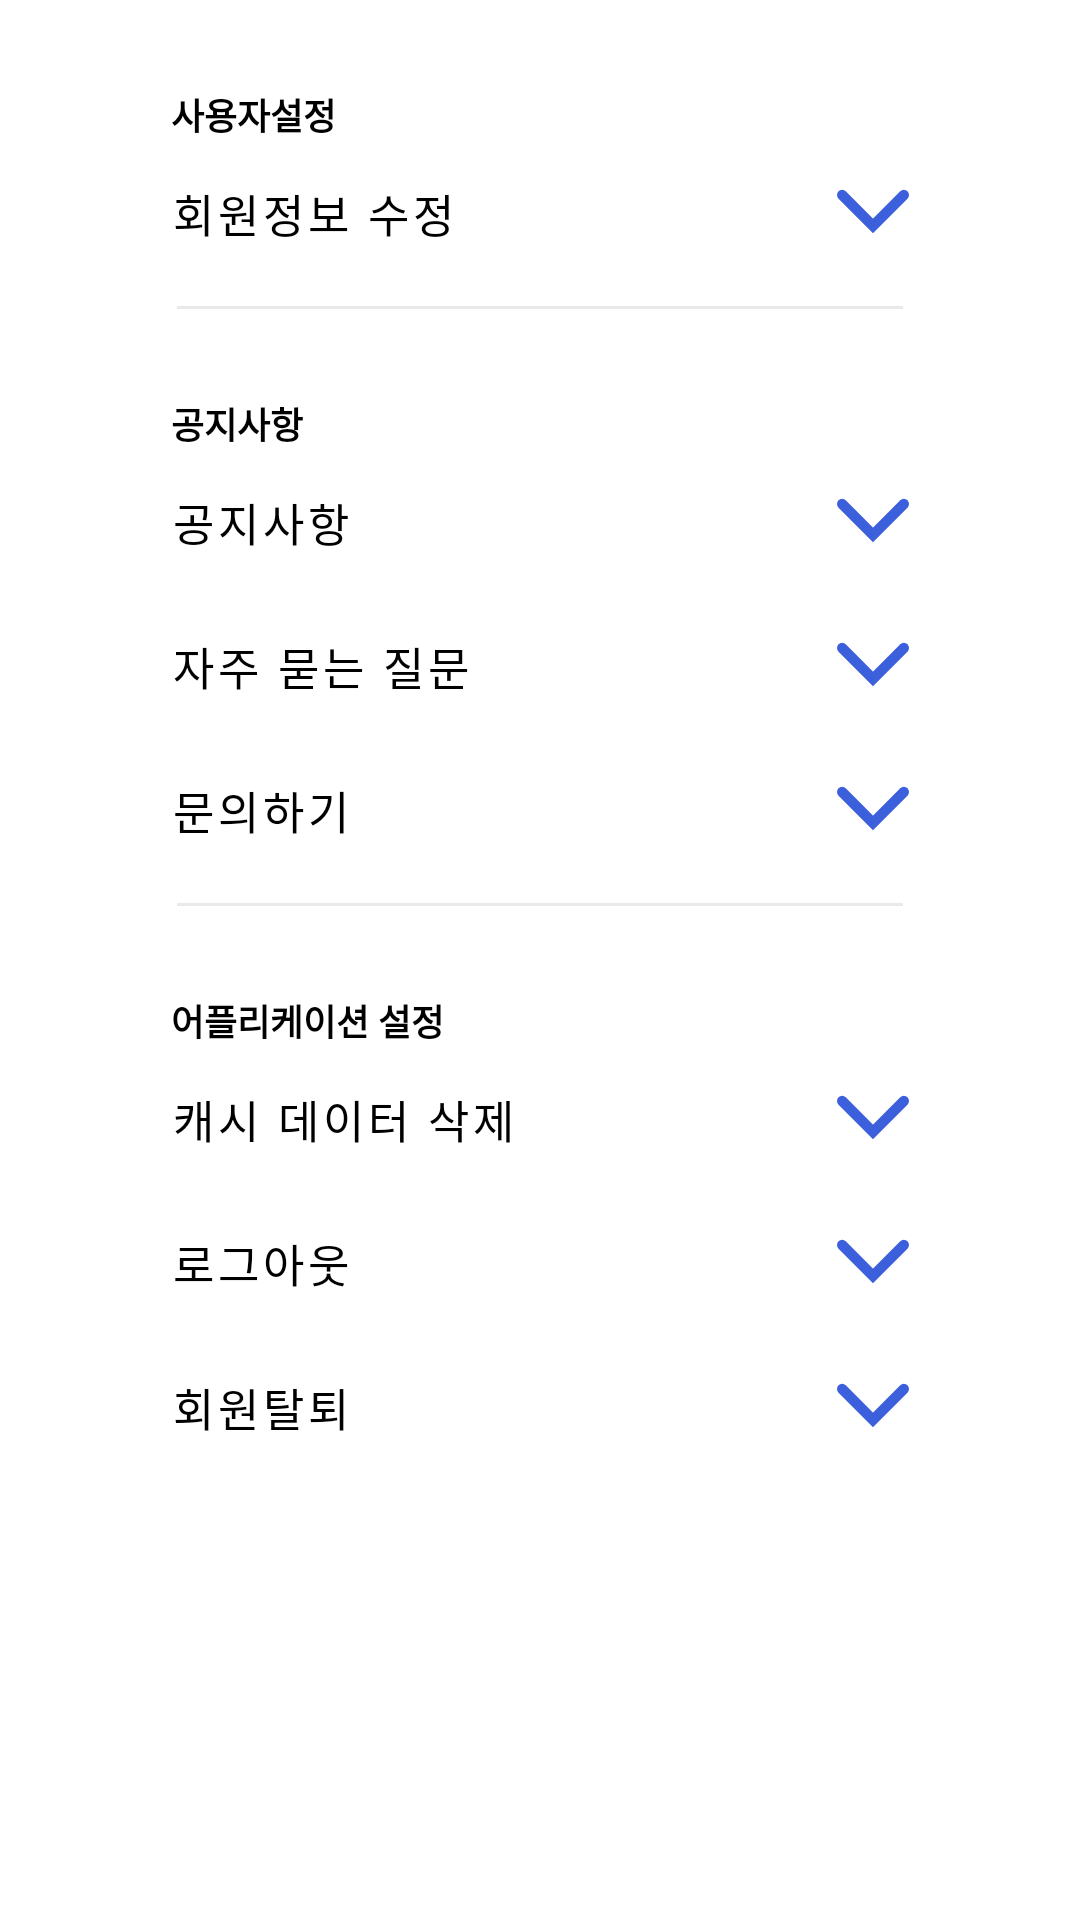

This screen was rendered from an Android layout file. Write that file and the resources it references.
<!-- AndroidManifest.xml: application theme Theme.Fab_Bottom_app_bar -->
<!-- res/layout/preferences_fragment.xml -->
<?xml version="1.0" encoding="utf-8"?>
<androidx.constraintlayout.widget.ConstraintLayout
    xmlns:android="http://schemas.android.com/apk/res/android"
    xmlns:app="http://schemas.android.com/apk/res-auto"
    xmlns:tools="http://schemas.android.com/tools"
    android:layout_width="match_parent"
    android:layout_height="match_parent">

    <ScrollView
        android:layout_width="match_parent"
        android:layout_height="wrap_content"
        android:orientation="vertical"
        tools:ignore="MissingConstraints">

        <LinearLayout
            android:layout_width="match_parent"
            android:layout_height="wrap_content"
            android:orientation="vertical">

        <TextView
            android:id="@+id/preferences_user"
            android:layout_width="match_parent"
            android:layout_height="47dp"
            android:text="사용자설정"
            android:textSize="12sp"
            android:textStyle="bold"
            android:textColor="@color/black"
            android:gravity="bottom"
            android:paddingStart="57dp"
            app:layout_constraintTop_toTopOf="parent"
            tools:ignore="MissingConstraints" />
        <Button
            style="@style/Widget.MaterialComponents.Button.TextButton"
            android:id="@+id/preferences_user_info_modification_button"
            android:layout_width="match_parent"
            android:layout_height="48dp"
            android:text="회원정보 수정"
            android:textColor="@color/black"
            android:textSize="15sp"
            android:textAlignment="textStart"
            android:drawableRight="@drawable/ic_toggle_below"
            android:paddingStart="57dp"
            android:paddingEnd="57dp"
            app:layout_constraintTop_toBottomOf="@+id/preferences_user"
            tools:ignore="MissingConstraints" />

        <View
            android:layout_width="match_parent"
            android:layout_height="1dp"
            android:background="@color/gray_100"
            android:layout_marginHorizontal="59dp"
            android:layout_marginTop="7dp"/>

        <TextView
            android:id="@+id/preferences_notice"
            android:layout_width="match_parent"
            android:layout_height="47dp"
            android:text="공지사항"
            android:textSize="12dp"
            android:textStyle="bold"
            android:textColor="@color/black"
            android:gravity="bottom"
            android:paddingStart="57dp"
            app:layout_constraintTop_toBottomOf="@+id/preferences_user_info_modification_button"
            tools:ignore="MissingConstraints" />
        <Button
            style="@style/Widget.MaterialComponents.Button.TextButton"
            android:id="@+id/preferences_notice_button"
            android:layout_width="match_parent"
            android:layout_height="48dp"
            android:text="공지사항"
            android:textColor="@color/black"
            android:textSize="15sp"
            android:textAlignment="textStart"
            android:drawableRight="@drawable/ic_toggle_below"
            android:paddingStart="57dp"
            android:paddingEnd="57dp"
            app:layout_constraintTop_toBottomOf="@+id/preferences_notice"
            tools:ignore="MissingConstraints" />
        <Button
            style="@style/Widget.MaterialComponents.Button.TextButton"
            android:id="@+id/preferences_faq_button"
            android:layout_width="match_parent"
            android:layout_height="48dp"
            android:text="자주 묻는 질문"
            android:textColor="@color/black"
            android:textSize="15sp"
            android:textAlignment="textStart"
            android:drawableRight="@drawable/ic_toggle_below"
            android:paddingStart="57dp"
            android:paddingEnd="57dp"
            app:layout_constraintTop_toBottomOf="@+id/preferences_notice_button"
            tools:ignore="MissingConstraints" />
        <Button
            style="@style/Widget.MaterialComponents.Button.TextButton"
            android:id="@+id/preferences_inquiry_button"
            android:layout_width="match_parent"
            android:layout_height="48dp"
            android:text="문의하기"
            android:textColor="@color/black"
            android:textSize="15sp"
            android:textAlignment="textStart"
            android:drawableRight="@drawable/ic_toggle_below"
            android:paddingStart="57dp"
            android:paddingEnd="57dp"
            app:layout_constraintTop_toBottomOf="@+id/preferences_faq_button"
            tools:ignore="MissingConstraints" />

        <View
            android:layout_width="match_parent"
            android:layout_height="1dp"
            android:background="@color/gray_100"
            android:layout_marginHorizontal="59dp"
            android:layout_marginTop="7dp"/>

        <TextView
            android:id="@+id/preferences_application"
            android:layout_width="match_parent"
            android:layout_height="47dp"
            android:text="어플리케이션 설정"
            android:textSize="12sp"
            android:textColor="@color/black"
            android:textStyle="bold"
            android:gravity="bottom"
            android:paddingStart="57dp"
            app:layout_constraintTop_toBottomOf="@+id/preferences_inquiry_button"
            tools:ignore="MissingConstraints" />
        <Button
            style="@style/Widget.MaterialComponents.Button.TextButton"
            android:id="@+id/preferences_delete_cache_button"
            android:layout_width="match_parent"
            android:layout_height="48dp"
            android:text="캐시 데이터 삭제"
            android:textColor="@color/black"
            android:textSize="15sp"
            android:textAlignment="textStart"
            android:drawableRight="@drawable/ic_toggle_below"
            android:paddingStart="57dp"
            android:paddingEnd="57dp"
            app:layout_constraintTop_toBottomOf="@+id/preferences_application"
            tools:ignore="MissingConstraints" />
        <Button
            style="@style/Widget.MaterialComponents.Button.TextButton"
            android:id="@+id/preferences_logout_button"
            android:layout_width="match_parent"
            android:layout_height="48dp"
            android:text="로그아웃"
            android:textColor="@color/black"
            android:textSize="15sp"
            android:textAlignment="textStart"
            android:drawableRight="@drawable/ic_toggle_below"
            android:paddingStart="57dp"
            android:paddingEnd="57dp"
            app:layout_constraintTop_toBottomOf="@+id/preferences_delete_cache_button"
            tools:ignore="MissingConstraints" />
        <Button
            style="@style/Widget.MaterialComponents.Button.TextButton"
            android:id="@+id/preferences_withdrawal_button"
            android:layout_width="match_parent"
            android:layout_height="48dp"
            android:text="회원탈퇴"
            android:textColor="@color/black"
            android:textSize="15sp"
            android:textAlignment="textStart"
            android:drawableRight="@drawable/ic_toggle_below"
            android:paddingStart="57dp"
            android:paddingEnd="57dp"
            app:layout_constraintTop_toBottomOf="@+id/preferences_logout_button"
            tools:ignore="MissingConstraints" />
        </LinearLayout>
    </ScrollView>
</androidx.constraintlayout.widget.ConstraintLayout>
<!-- resources referenced by this layout -->
<resources>
  <color name="black">#FF000000</color>
  <color name="gray_100">#FFE9E9E9</color>
  <!-- drawable ic_toggle_below (drawable) -->
  <vector xmlns:android="http://schemas.android.com/apk/res/android"
      android:width="24dp"
      android:height="24dp"
      android:viewportWidth="24"
      android:viewportHeight="24">
    <path
        android:pathData="M6,10L12,16L18,10"
        android:strokeWidth="2"
        android:fillColor="#00000000"
        android:strokeColor="#0B37D3"
        android:strokeLineCap="round"/>
  </vector>
  <style name="Theme.Fab_Bottom_app_bar" parent="Theme.MaterialComponents.DayNight.NoActionBar">
          
          <item name="colorPrimary">@color/main_blue</item>
          <item name="colorSecondary">@color/white</item>
          <item name="colorPrimaryVariant">@color/main_blue</item>
          <item name="colorOnPrimary">@color/white</item>
          
          <item name="android:statusBarColor" tools:targetApi="l">?attr/colorPrimaryVariant</item>
          
          <item name="colorControlActivated">@color/main_blue</item>
          <item name="android:textColorHighlight">@color/main_blue_transparent</item>
          <item name="android:textCursorDrawable">@drawable/input_text_cursor</item>
          <item name="android:windowContentOverlay">@drawable/action_bar_divider</item>
      </style>
  <color name="main_blue">#FF0B37D3</color>
  <color name="white">#FFFFFFFF</color>
  <color name="main_blue_transparent">#800B37D3</color>
  <!-- drawable input_text_cursor (drawable) -->
  <?xml version="1.0" encoding="utf-8"?>
  <shape xmlns:android="http://schemas.android.com/apk/res/android"
      android:shape="rectangle">
      
      <solid android:color="@color/main_blue"/>
      
      <size android:width="2dp" />
  </shape>
  <!-- drawable action_bar_divider (drawable) -->
  <?xml version="1.0" encoding="utf-8"?>
  <shape xmlns:android="http://schemas.android.com/apk/res/android"
      android:shape="rectangle">
      <solid android:color="@color/white_200"/>
  </shape>
  <color name="white_200">#FFE5E5E5</color>
</resources>
